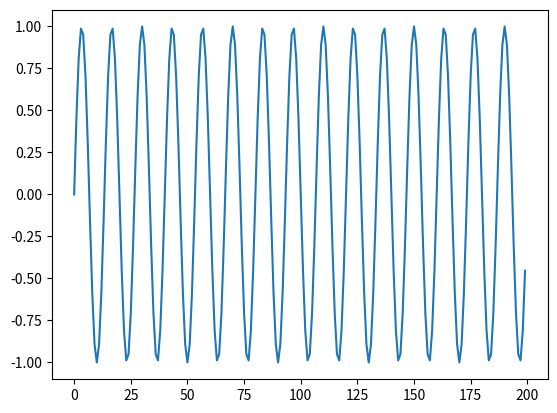

Reproduce this figure in Python.
from math import sin
from math import pi
from matplotlib import pyplot
# create sequence
length = 200
freq = 15
sequence = [sin(2 * pi * freq * (i/float(length))) for i in range(length)]
# plot sequence
pyplot.plot(sequence)
pyplot.show()

